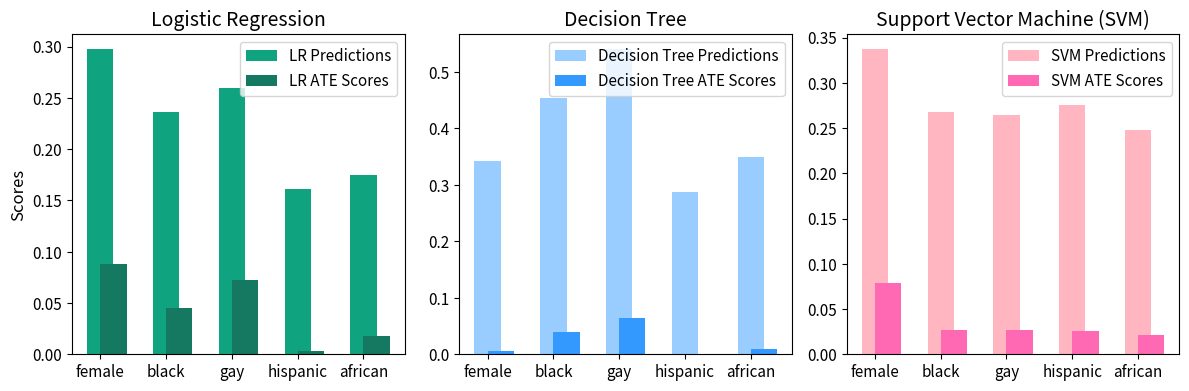

This figure's Python source: (Note: this script raises an exception after producing the figure.)
import matplotlib.pyplot as plt
import pandas as pd

# Data for each classifier
data_lr = {
    "Input": ["female", "black", "gay", "hispanic", "african"],
    "Classifier Predictions": [0.297301, 0.235937, 0.259741, 0.161253, 0.174501],
    "ATE Scores": [0.088221, 0.044726, 0.072054, 0.003648, 0.018100]
}
data_dt = {
    "Input": ["female", "black", "gay", "hispanic", "african"],
    "Classifier Predictions": [0.342557, 0.453448, 0.539441, 0.287052, 0.349312],
    "ATE Scores": [0.006392, 0.039215, 0.064766, 0.000403, 0.009071]
}
data_svm = {
    "Input": ["female", "black", "gay", "hispanic", "african"],
    "Classifier Predictions": [0.337006, 0.267362, 0.265001, 0.275313, 0.248376],
    "ATE Scores": [0.078320, 0.026489, 0.026705, 0.026089, 0.021634]
}

# Creating DataFrames
df_lr = pd.DataFrame(data_lr)
df_dt = pd.DataFrame(data_dt)
df_svm = pd.DataFrame(data_svm)

# Pastel color schemes for each plot
# colors_lr = ['#add8e6', '#b0e0e6']
colors_lr = ['#10a37f', '#147960']
# colors_dt = ['#98fb98', '#90ee90']
colors_dt = ['#99ccff', '#3399ff']
colors_svm = ['#ffb6c1', '#ff69b4'] # Light pink shades for SVM

# Font sizes
title_fontsize = 14
axes_label_fontsize = 12
tick_fontsize = 11
legend_fontsize = 11

# Creating the bar plots with the updated pastel color scheme and font sizes
fig, axes = plt.subplots(1, 3, figsize=(12, 4), dpi=199)  # Adjusting DPI for better resolution

# Logistic Regression
axes[0].bar(df_lr["Input"], df_lr["Classifier Predictions"], width=0.4, color=colors_lr[0], align='center', label='LR Predictions')
axes[0].bar(df_lr["Input"], df_lr["ATE Scores"], width=0.4, color=colors_lr[1], align='edge', label='LR ATE Scores')
axes[0].set_title('Logistic Regression', fontsize=title_fontsize)
axes[0].set_ylabel('Scores', fontsize=axes_label_fontsize)
axes[0].tick_params(labelsize=tick_fontsize)
axes[0].legend(fontsize=legend_fontsize)

# Decision Tree
axes[1].bar(df_dt["Input"], df_dt["Classifier Predictions"], width=0.4, color=colors_dt[0], align='center', label='Decision Tree Predictions')
axes[1].bar(df_dt["Input"], df_dt["ATE Scores"], width=0.4, color=colors_dt[1], align='edge', label='Decision Tree ATE Scores')
axes[1].set_title('Decision Tree', fontsize=title_fontsize)
axes[1].tick_params(labelsize=tick_fontsize)
axes[1].legend(fontsize=legend_fontsize)

# SVM
axes[2].bar(df_svm["Input"], df_svm["Classifier Predictions"], width=0.4, color=colors_svm[0], align='center', label='SVM Predictions')
axes[2].bar(df_svm["Input"], df_svm["ATE Scores"], width=0.4, color=colors_svm[1], align='edge', label='SVM ATE Scores')
axes[2].set_title('Support Vector Machine (SVM)', fontsize=title_fontsize)
axes[2].tick_params(labelsize=tick_fontsize)
axes[2].legend(fontsize=legend_fontsize)

plt.tight_layout()
plt.savefig("plots/multiple_classifiers.png", dpi=199)
plt.savefig("plots/multiple_classifiers.svg", dpi=199)

plt.show()
